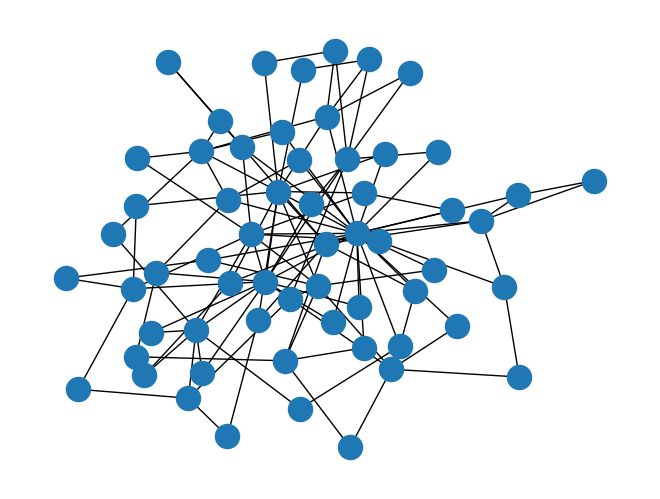

Write Python code to recreate this figure.
"""
This script's intention is generate random, scale-free or
other kinds of networks using netowkx

__author__ = Louis Weyland
__date__   = 6/02/2022
"""
import matplotlib.pyplot as plt
import networkx as nx


class NetworkGenerator:
    """
    Generates desired random,scale-free or other sorts of networks
    from scratch using networkx
    """

    def __init__(self):
        pass

    def generate_barabasi_albert(
        self, n_nodes: int = 100, n_edges: int = 2
    ) -> nx.barabasi_albert_graph:
        """
        Generates a Barabasi-Albert Graph
        A. L. Barabási and R. Albert “Emergence of scaling in random networks”,
        Science 286, pp 509-512, 1999.
        """
        return nx.barabasi_albert_graph(n=n_nodes, m=n_edges)

    def generate_random(
        self, n_nodes: int = 100, prob: float = 0.3
    ) -> nx.erdos_renyi_graph:
        """
        Generates a random graph based
        P. Erdős and A. Rényi, On Random Graphs, Publ. Math. 6, 290 (1959).
        """
        return nx.erdos_renyi_graph(n=n_nodes, p=prob)


if __name__ == "__main__":

    network_generator = NetworkGenerator()
    network_obj = network_generator.generate_barabasi_albert(n_nodes=60, n_edges=2)
    # network_obj = network_generator.generate_random(n_nodes=10)
    nx.draw(network_obj)
    plt.show()
